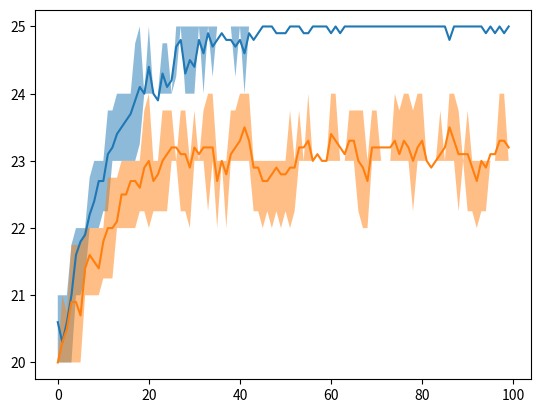

The script that saved this image:
import random
import matplotlib.pyplot as plt
import numpy as np
from matplotlib.lines import Line2D

NO_GENERATIONS = 100
POP_SIZE = 1000
IND_LEN = 25

def random_individual():
    arr = []
    for i in range(IND_LEN):
        if random.random() < 0.5:
            arr.append(0)
        else:
            arr.append(1)
    return arr

def random_initial_population(population_size):
    return [random_individual() for _ in range(population_size)]

def fitness_one_max(individual):
    sum = 0
    for bit in individual:
        sum += bit
    return sum

def fitness_alternating(individual):
    sum = 0
    for i in range(IND_LEN - 1):
        if (individual[i] == 0 and individual[i + 1] == 1) or (individual[i] == 1 and individual[i + 1] == 0):
            sum += 1
    return sum

def select(pop, fits): # roulette wheel selection, the probability of selecting an individual is proportionate with its fitness
    return random.choices(pop, fits, k=POP_SIZE)

def cross(p1, p2): # one point crossover
    p = random.randrange(1, IND_LEN) # selecting a random split point for the xover
    return p1[:p] + p2[p:], p2[:p] + p1[p:]

def crossover(pop, xover_prob):
    offsprings = []
    for p1, p2 in zip(pop[::2], pop[1::2]): # zip creates the pairs (0,1), (2,3) ...
        o1, o2 = p1, p2
        if random.random() < xover_prob:
            o1, o2 = cross(p1, p2)
        offsprings.append(o1[:])
        offsprings.append(o2[:])
    return offsprings

def mutate(individual, mut_flip_prob):
    length = len(individual)
    for i in range(length):
        if random.random() < mut_flip_prob:
            individual[i] = 1 - individual[i]
    return individual

def mutation(population, mut_prob):
    for ind in population:
        if random.random() < mut_prob:
            ind = mutate(ind, 1/len(ind))
    return population

def evolutionary_algorithm(pop, fitness_function, mut_prob, xover_prob):
    log = [] # log keeps track of the best fitness of an individual from each generation
    for _ in range(NO_GENERATIONS):
        fits = [fitness_function(ind) for ind in pop] # create an array containing the fitnesses of all individuals in the population
        log.append(max(fits))
        mating_pool = select(pop, fits) #  mating pool will contain, for the most part, the best fitted individuals, with the worst ones having a much lower probability of being included
        o = crossover(mating_pool, xover_prob)
        offspring = mutation(o, mut_prob)
        pop = offspring[:]
    return pop, log

logs = []
for _ in range(10):
    pop = random_initial_population(POP_SIZE)
    pop, log = evolutionary_algorithm(pop, fitness_one_max, 0.3, 0.7)
    logs.append(log)
logs = np.array(logs)
plt.plot(logs.mean(axis=0))
plt.fill_between(list(range(NO_GENERATIONS)), np.percentile(logs, axis=0, q=25),
                 np.percentile(logs, axis=0, q=75), alpha=0.5)

logs2 = []
for _ in range(10):
    pop = random_initial_population(POP_SIZE)
    pop, log = evolutionary_algorithm(pop, fitness_one_max, 0.8, 0.02)
    logs2.append(log)
logs = np.array(logs2)
plt.plot(logs.mean(axis=0))
plt.fill_between(list(range(NO_GENERATIONS)), np.percentile(logs, axis=0, q=25),
                 np.percentile(logs, axis=0, q=75), alpha=0.5)

plt.show()

""""
1, 2, 3. I implemented the simple genetic algorithm to find an individual with all 1s, as well as an individual with alternating 1s and 0s.
For the second problem, the fitness function simply counts the number of 'pairs' 01 or 10 and returns this number, representing the fitness of the individual.

The genetic algorithm works as described in the lecture: starting with a random population of individuals, at each iteration we perform 
the roulette wheel selection and establish a mating pool containing mostly the 'best fitted' individuals. Then, the genetic operators 
(one point crossover and bit flip mutation) are applied to the individuals in the mating pool in order to obtain the offsprings. The process
continues for NO_GENERATIONS iterations, at each step, the new population of offsprings replacing the old one.

4. Tweaking the xover and mutation probabilities:
As the xover probability increases, the performance of the algorithm seems to be increasing as well - the best fitted individuals 
are found more quickly as the chances of xover are higher and, if the chances are lower, they are found after a bigger number of generations, or not even at all.
If the xover probability is too high however, the population becomes too similar too early, reducing diversity and potentially causing the algorithm to get stuck in local optima.

For mutation, the opposite holds true: the higher the chances of mutation, the lower the performance of the algorithm -
if the mutation probability is too high, the algorithm becomes overly random, resembling more a random search
With too little mutation, the algorithm may not explore enough of the solution space, leading to premature convergence.

5. The plots showcase the performance of the evolutionary algorithm over multiple generations, averaged over 10 runs.
The X-axis represents the number of generations in the evolutionary algorithm. Each point on the X-axis corresponds to a specific generation.
The Y-axis represents the performance measure of the population in the EA. Higher values generally indicate better performance.
The solid line in the plot shows the trend of how the performance changes over time.
The shaded region gives an idea of the variability or uncertainty in the performance across runs. Narrow shaded regions indicates more consistent results across runs.
"""